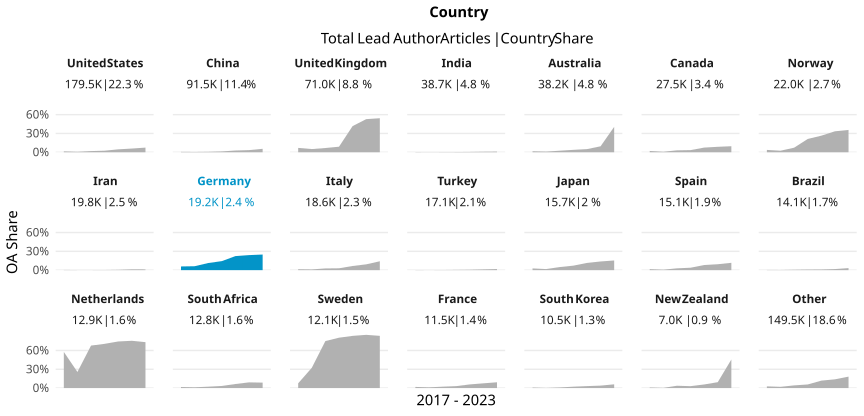

The data file committed next to this chart (first rows):
country_name_fct, cr_year, articles, cc_total, prop
United States, '17, 29019, 416, 0.01434
United States, '18, 26899, 203, 0.007547
United States, '19, 28868, 534, 0.0185
United States, '20, 28619, 706, 0.02467
United States, '21, 27401, 1275, 0.04653
United States, '22, 23874, 1410, 0.05906
United States, '23, 14804, 1096, 0.07403
China, '17, 11074, 73, 0.006592
China, '18, 11636, 58, 0.004985
China, '19, 14177, 105, 0.007406
China, '20, 14817, 197, 0.0133
China, '21, 14339, 397, 0.02769
China, '22, 15282, 522, 0.03416
China, '23, 10170, 557, 0.05477
United Kingdom, '17, 11663, 808, 0.06928
United Kingdom, '18, 10763, 547, 0.05082
United Kingdom, '19, 11537, 780, 0.06761
United Kingdom, '20, 11199, 989, 0.08831
United Kingdom, '21, 10592, 4421, 0.4174
United Kingdom, '22, 9424, 4979, 0.5283
United Kingdom, '23, 5811, 3156, 0.5431
India, '17, 4449, 14, 0.003147
India, '18, 4519, 6, 0.001328
India, '19, 5515, 14, 0.002539
India, '20, 6088, 21, 0.003449
India, '21, 6629, 36, 0.005431
India, '22, 6778, 58, 0.008557
India, '23, 4748, 49, 0.01032
Australia, '17, 6134, 99, 0.01614
Australia, '18, 5683, 60, 0.01056
Australia, '19, 5978, 147, 0.02459
Australia, '20, 6060, 233, 0.03845
Australia, '21, 5849, 293, 0.05009
Australia, '22, 5271, 500, 0.09486
Australia, '23, 3238, 1313, 0.4055
Canada, '17, 4280, 89, 0.02079
Canada, '18, 4039, 33, 0.00817
Canada, '19, 4404, 133, 0.0302
Canada, '20, 4282, 146, 0.0341
Canada, '21, 4300, 320, 0.07442
Canada, '22, 3785, 329, 0.08692
Canada, '23, 2380, 229, 0.09622
Norway, '17, 3485, 130, 0.0373
Norway, '18, 3384, 82, 0.02423
Norway, '19, 3419, 248, 0.07254
Norway, '20, 3495, 741, 0.212
Norway, '21, 3365, 890, 0.2645
Norway, '22, 3012, 1007, 0.3343
Norway, '23, 1831, 652, 0.3561
Iran, '17, 2747, 11, 0.004004
Iran, '18, 2711, 5, 0.001844
Iran, '19, 3189, 6, 0.001881
Iran, '20, 3498, 9, 0.002573
Iran, '21, 3193, 18, 0.005637
Iran, '22, 2872, 38, 0.01323
Iran, '23, 1609, 20, 0.01243
Germany, '17, 2950, 174, 0.05898
Germany, '18, 2792, 175, 0.06268
Germany, '19, 3028, 345, 0.1139
Germany, '20, 3025, 436, 0.1441
... 87 more rows
